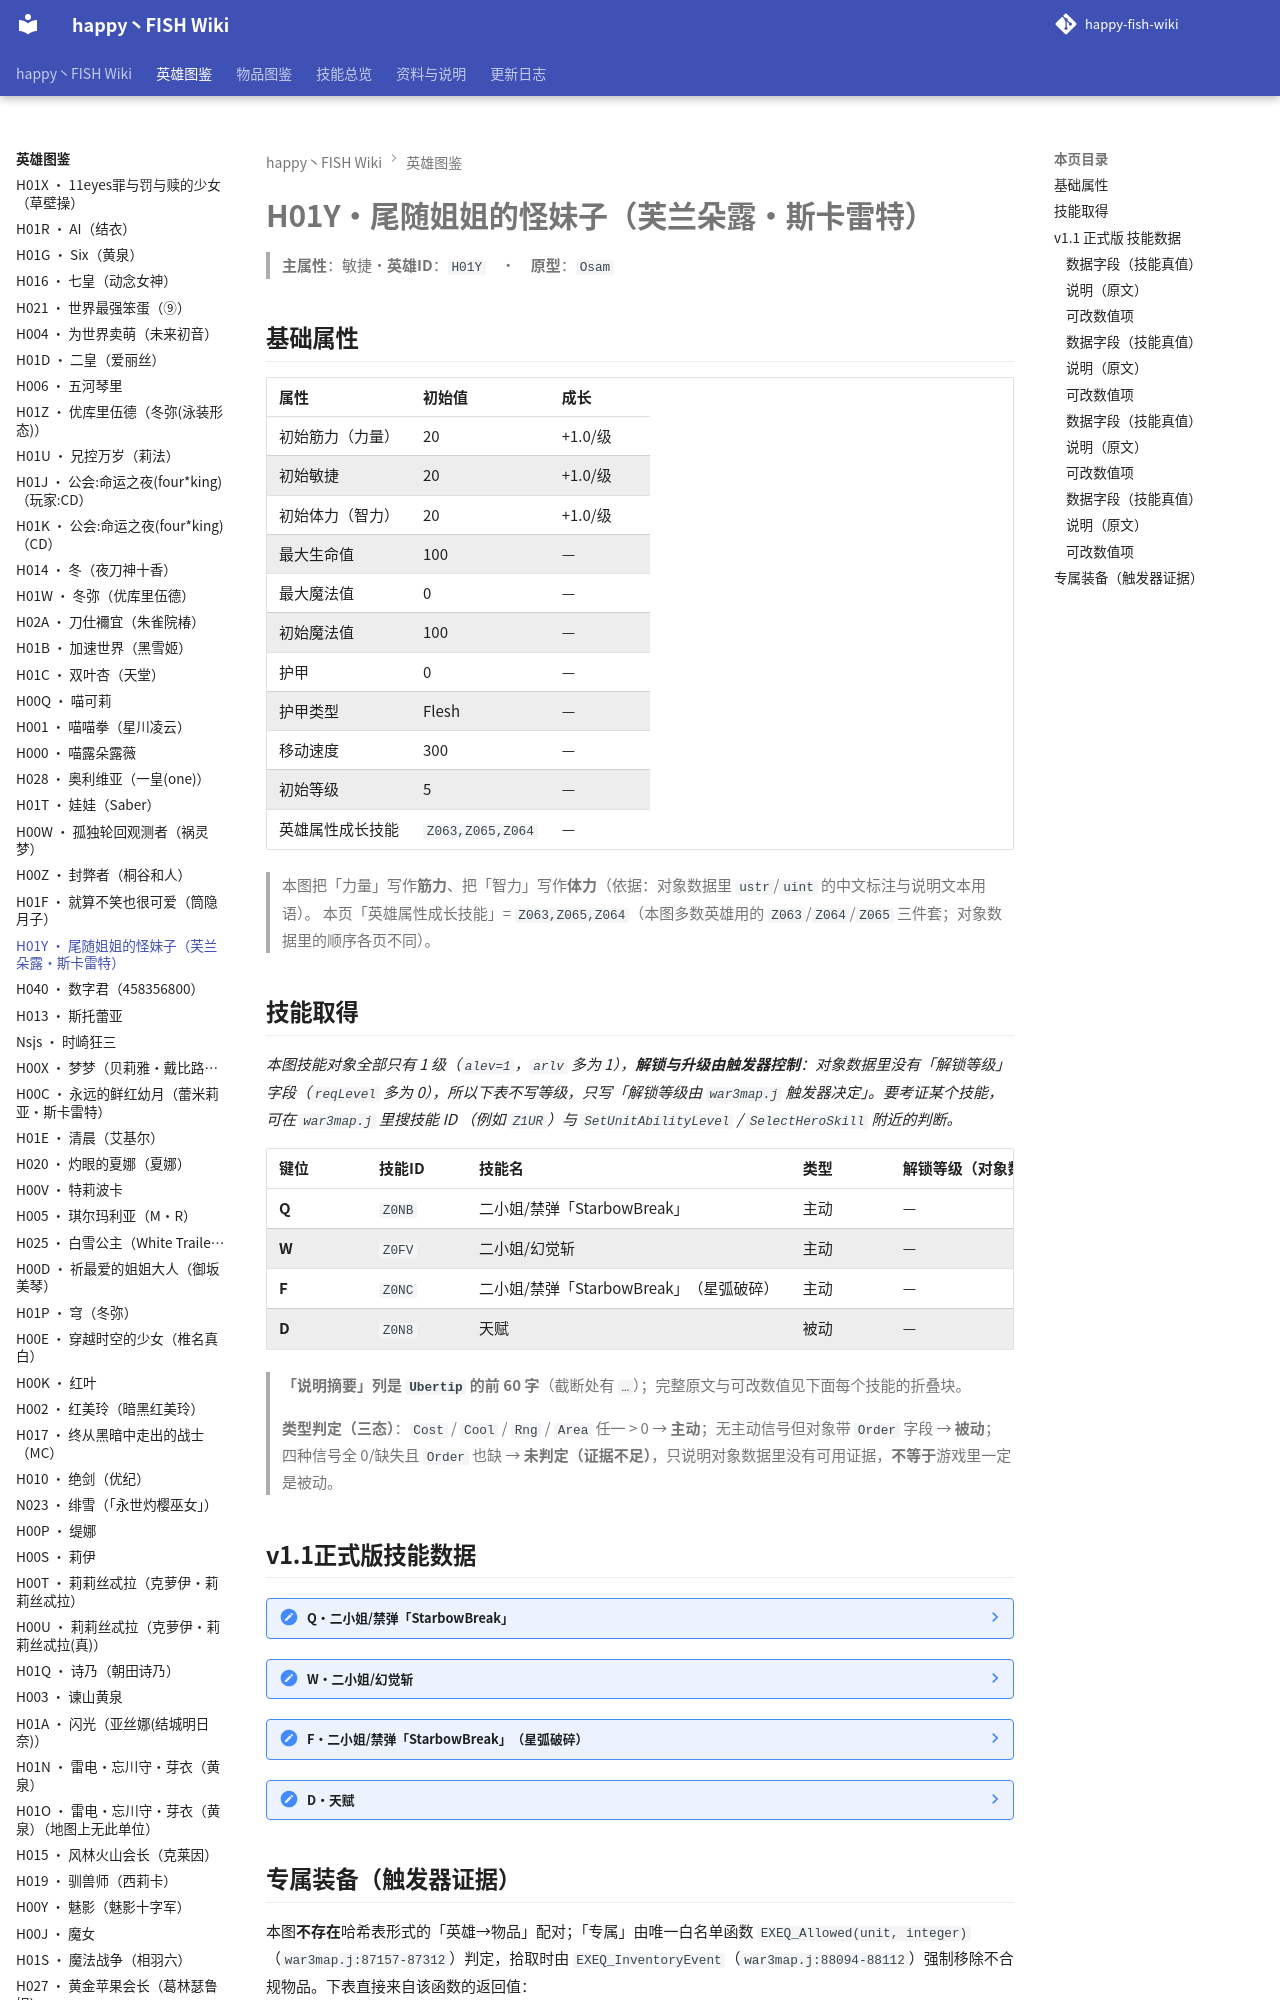

repository: slasher233/happy-fish-sao-wiki · page: heroes/尾随姐姐的怪妹子/index.html · generator: mkdocs

# H01Y · 尾随姐姐的怪妹子（芙兰朵露·斯卡雷特）

> **主属性**：敏捷　·　**英雄 ID**：`H01Y`　·　**原型**：`Osam`

## 基础属性

| 属性 | 初始值 | 成长 |
| --- | --- | --- |
| 初始筋力（力量） | 20 | +1.0 / 级 |
| 初始敏捷 | 20 | +1.0 / 级 |
| 初始体力（智力） | 20 | +1.0 / 级 |
| 最大生命值 | 100 | — |
| 最大魔法值 | 0 | — |
| 初始魔法值 | 100 | — |
| 护甲 | 0 | — |
| 护甲类型 | Flesh | — |
| 移动速度 | 300 | — |
| 初始等级 | 5 | — |
| 英雄属性成长技能 | `Z063,Z065,Z064` | — |


> 本图把「力量」写作**筋力**、把「智力」写作**体力**（依据：对象数据里 `ustr`/`uint` 的中文标注与说明文本用语）。
> 本页「英雄属性成长技能」= `Z063,Z065,Z064`（本图多数英雄用的 `Z063`/`Z064`/`Z065` 三件套；对象数据里的顺序各页不同）。

## 技能取得

_本图技能对象全部只有 1 级（`alev=1`，`arlv` 多为 1），**解锁与升级由触发器控制**：对象数据里没有「解锁等级」字段（`reqLevel` 多为 0），所以下表不写等级，只写「解锁等级由 `war3map.j` 触发器决定」。要考证某个技能，可在 `war3map.j` 里搜技能 ID （例如 `Z1UR`）与 `SetUnitAbilityLevel` / `SelectHeroSkill` 附近的判断。_

| 键位 | 技能 ID | 技能名 | 类型 | 解锁等级（对象数据无此字段，由触发器控制） | 说明摘要 |
| --- | --- | --- | --- | --- | --- |
| **Q** | `Z0NB` | 二小姐/禁弹「Starbow Break」 | 主动 | — | 拥有极强破坏的魔剑 / 能力:直线投掷3颗血魔法弹（300码），血魔法弹命中敌人将会把敌人拉到自己身前血魔法弹,伤害为敏捷…（完整说明见下面技能数据块） |
| **W** | `Z0FV` | 二小姐/幻觉斩 | 主动 | — | 无法看清楚的身影 / 能力:每次幻影攻击都会造成×24.93的筋力伤害,最后本体会敌人造成×52.85的筋力 / 伤害类型:…（完整说明见下面技能数据块） |
| **F** | `Z0NC` | 二小姐/禁弹「Starbow Break」（星弧破碎） | 主动 | — | 展现力量吧! / 能力:对原地300范围内进行大破坏(这个过程中自身无敌),每次都会造成力量×8的伤害,最后会分裂力量造成…（完整说明见下面技能数据块） |
| **D** | `Z0N8` | 天赋 | 被动 | — | 能对猎物进行吸收他们的血液,作为自己的能量 / 能力:物理攻击敌人或者技能造成伤害时,对敌人的伤害值5%转成自己的生命值 / …（完整说明见下面技能数据块） |


> **「说明摘要」列是 `Ubertip` 的前 60 字**（截断处有 `…`）；完整原文与可改数值见下面每个技能的折叠块。

> **类型判定（三态）**：`Cost` / `Cool` / `Rng` / `Area` 任一 > 0 → **主动**；无主动信号但对象带 `Order` 字段 → **被动**；四种信号全 0/缺失且 `Order` 也缺 → **未判定（证据不足）**，只说明对象数据里没有可用证据，**不等于**游戏里一定是被动。
